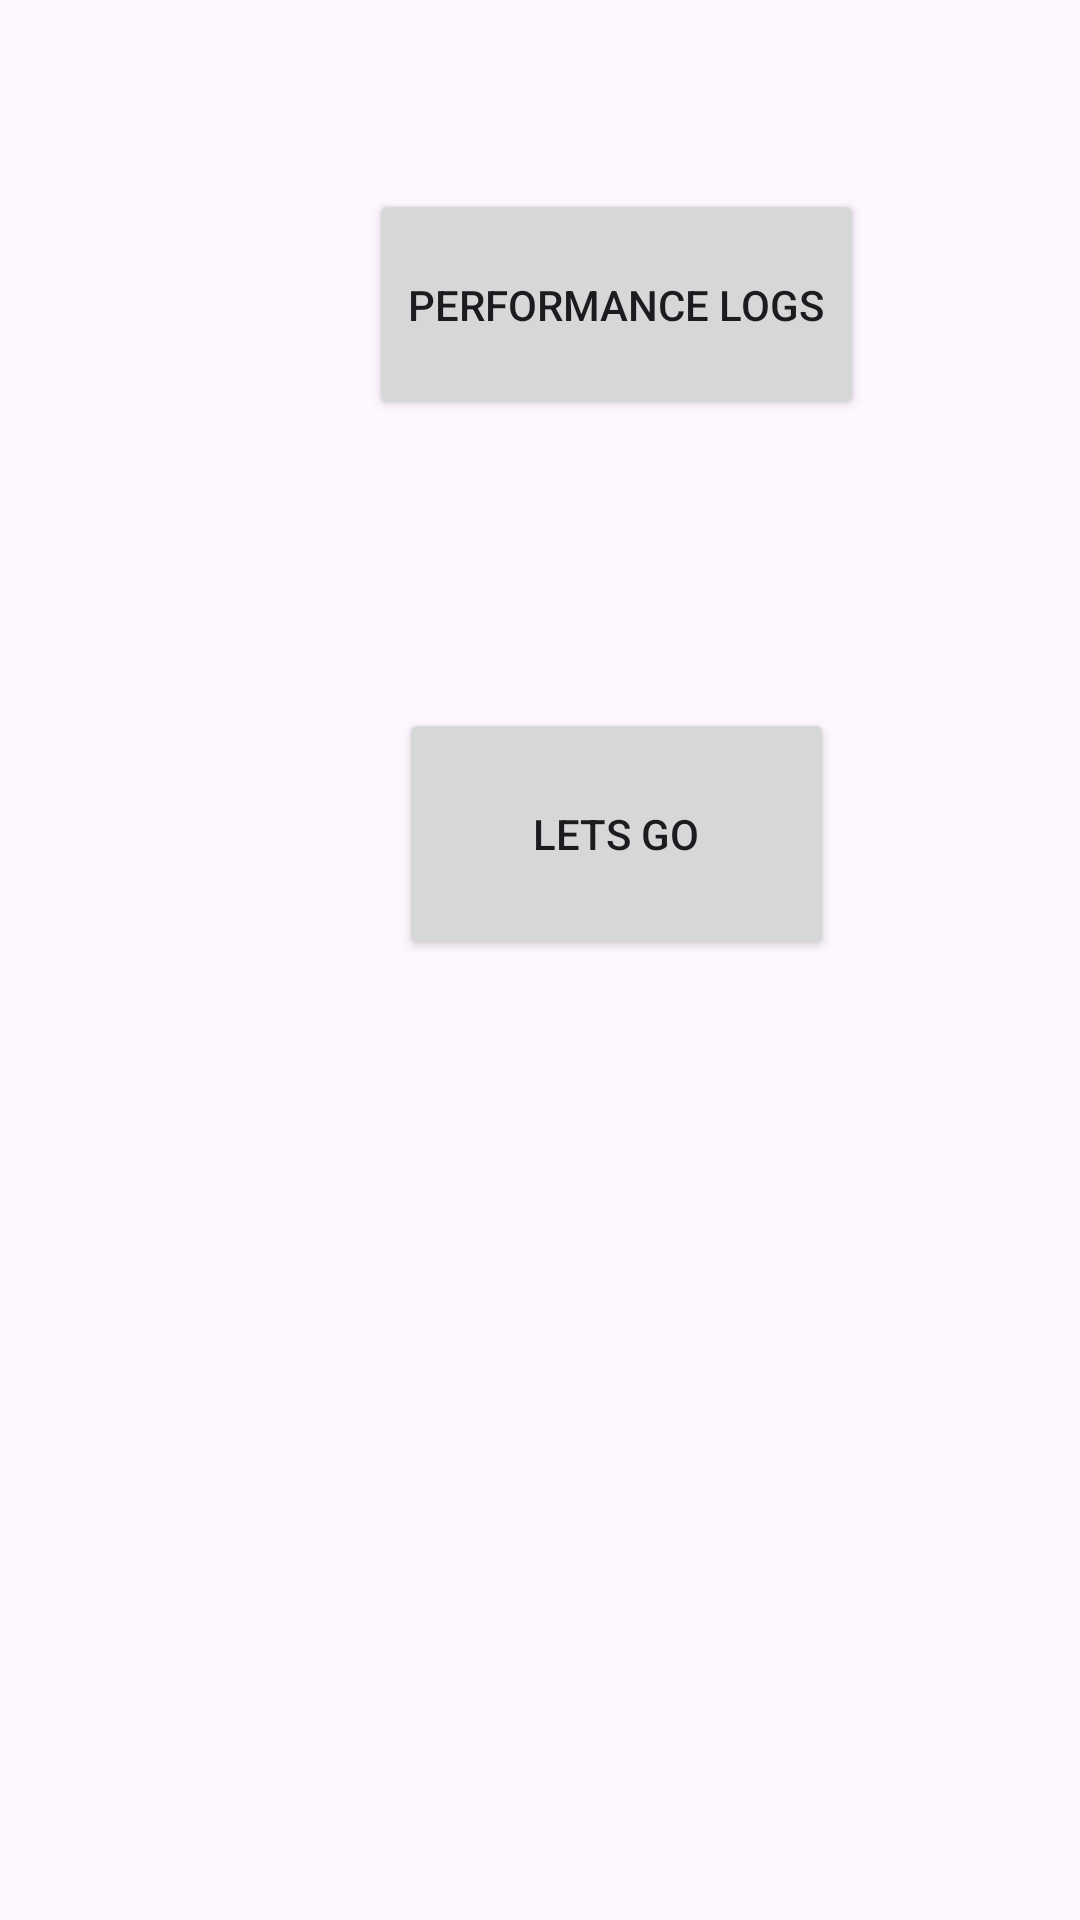

Android layout source for this screen:
<!-- AndroidManifest.xml: application theme Theme.MbsNewProject -->
<!-- res/layout/activity_main.xml -->
<?xml version="1.0" encoding="utf-8"?>
<androidx.constraintlayout.widget.ConstraintLayout xmlns:android="http://schemas.android.com/apk/res/android"
    xmlns:app="http://schemas.android.com/apk/res-auto"
    xmlns:tools="http://schemas.android.com/tools"
    android:layout_width="match_parent"
    android:layout_height="match_parent"
    tools:context=".Acivities.MainActivity">

    <Button
        android:id="@+id/buttonLetsGO"
        android:layout_width="145dp"
        android:layout_height="0dp"
        android:layout_marginStart="133dp"
        android:layout_marginTop="96dp"
        android:layout_marginEnd="133dp"
        android:layout_marginBottom="320dp"
        android:text="Lets GO"
        app:layout_constraintBottom_toBottomOf="parent"
        app:layout_constraintEnd_toEndOf="parent"
        app:layout_constraintHorizontal_bias="0.0"
        app:layout_constraintStart_toStartOf="parent"
        app:layout_constraintTop_toBottomOf="@+id/buttonPerformanceLogs"
        app:layout_constraintVertical_bias="1.0" />

    <Button
        android:id="@+id/buttonPerformanceLogs"
        android:layout_width="165dp"
        android:layout_height="77dp"
        android:layout_marginStart="123dp"
        android:layout_marginEnd="123dp"
        android:layout_marginBottom="500dp"
        android:text="Performance Logs"
        app:layout_constraintBottom_toBottomOf="parent"
        app:layout_constraintEnd_toEndOf="parent"
        app:layout_constraintHorizontal_bias="0.0"
        app:layout_constraintStart_toStartOf="parent" />

    <TextView
        android:id="@+id/longi"
        android:layout_width="wrap_content"
        android:layout_height="wrap_content"
        android:layout_marginStart="94dp"
        android:layout_marginTop="464dp"
        android:layout_marginEnd="317dp"
        android:layout_marginBottom="248dp"
        app:layout_constraintBottom_toBottomOf="parent"
        app:layout_constraintEnd_toEndOf="parent"
        app:layout_constraintStart_toStartOf="parent"
        app:layout_constraintTop_toTopOf="parent" />

    <TextView
        android:id="@+id/lati"
        android:layout_width="wrap_content"
        android:layout_height="wrap_content"
        android:layout_marginStart="264dp"
        android:layout_marginTop="467dp"
        android:layout_marginEnd="147dp"
        android:layout_marginBottom="245dp"
        app:layout_constraintBottom_toBottomOf="parent"
        app:layout_constraintEnd_toEndOf="parent"
        app:layout_constraintStart_toStartOf="parent"
        app:layout_constraintTop_toTopOf="parent" />

</androidx.constraintlayout.widget.ConstraintLayout>
<!-- resources referenced by this layout -->
<resources>
  <style name="Theme.MbsNewProject" parent="Base.Theme.MbsNewProject" />
  <style name="Base.Theme.MbsNewProject" parent="Theme.Material3.DayNight.NoActionBar">
          
          
      </style>
</resources>
